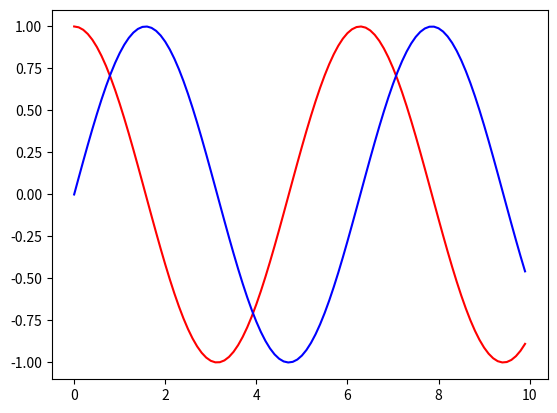

This figure's Python source:
import matplotlib.pyplot as pl
import numpy as np

x = np.arange(0,10,0.1)
a = np.cos(x)
b = np.sin(x)

pl.plot(x,a,'r')
pl.plot(x,b,'b')
pl.show()